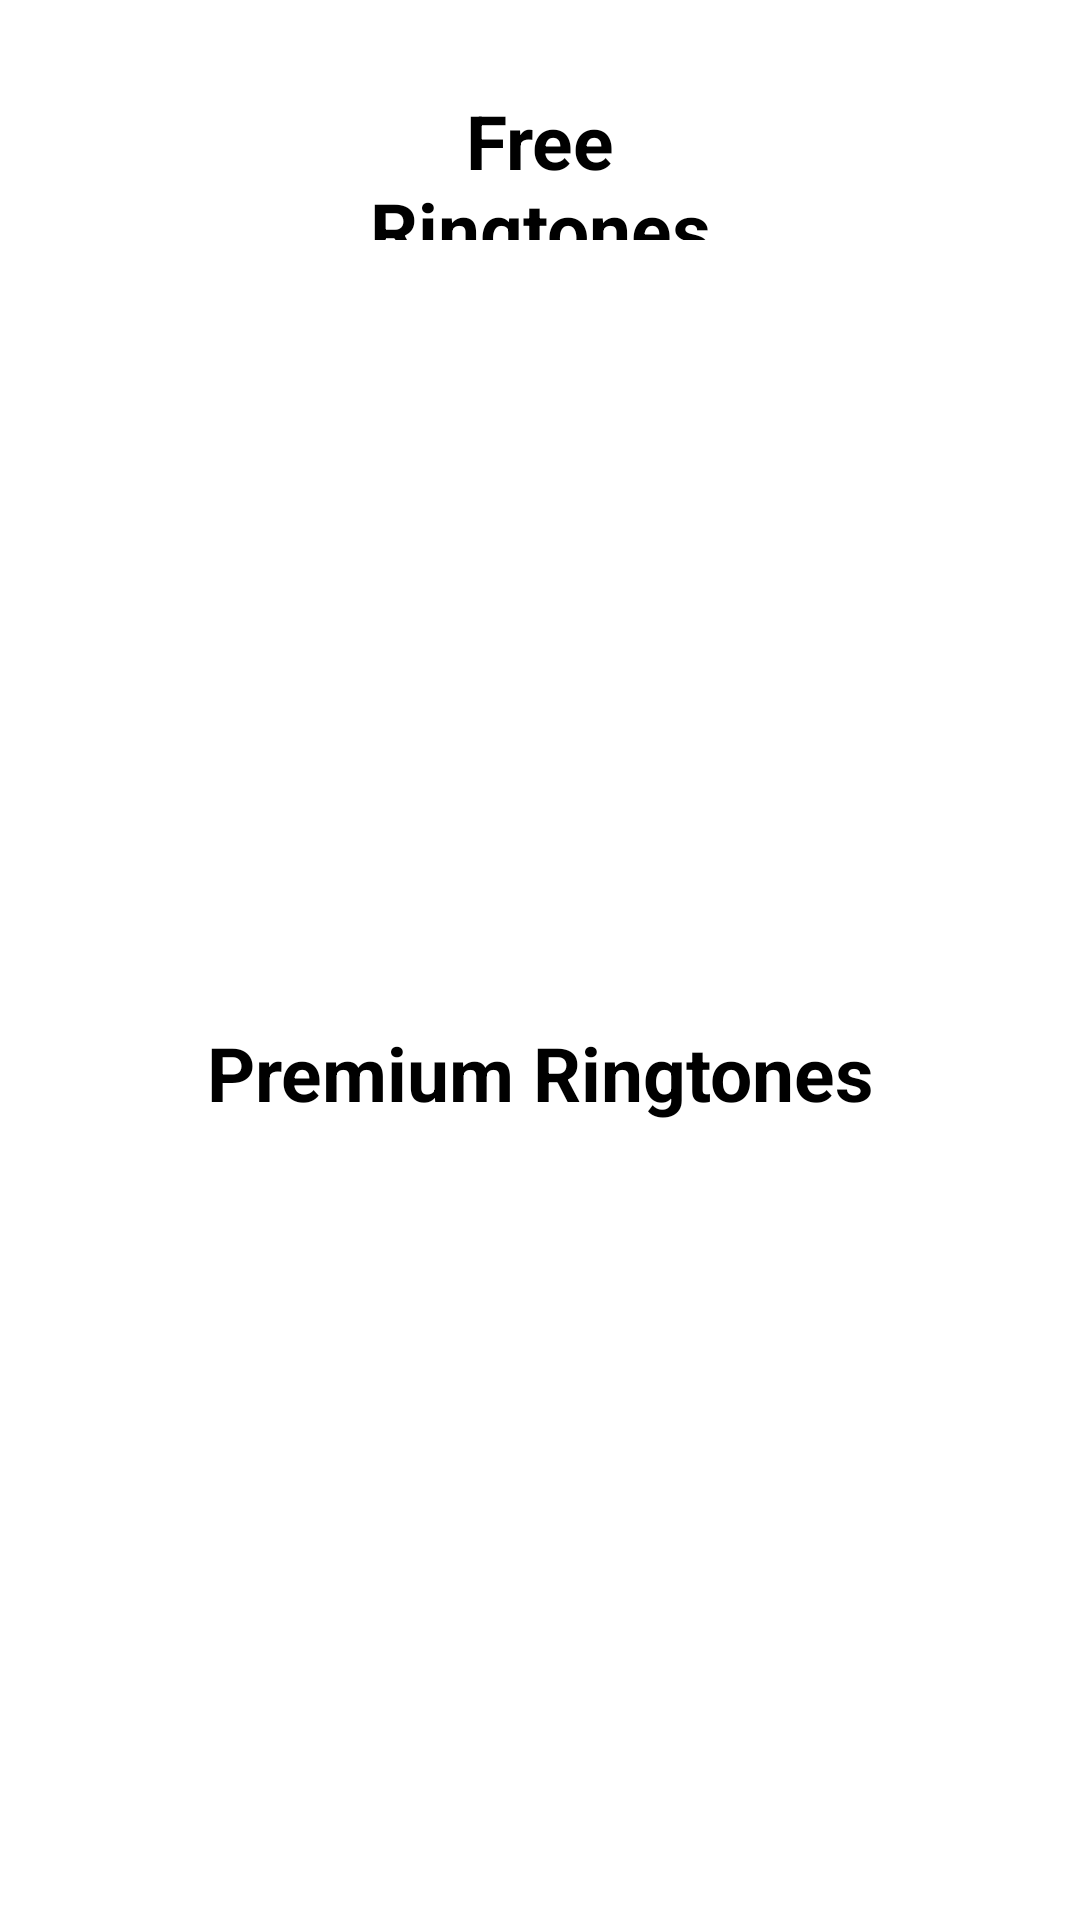

Reconstruct the res/layout file that produces this screen, plus the resources it refers to.
<!-- AndroidManifest.xml: application theme Theme.NatuRing -->
<!-- res/layout/activity_search_screen.xml -->
<?xml version="1.0" encoding="utf-8"?>
<layout
    xmlns:android="http://schemas.android.com/apk/res/android"
    xmlns:app="http://schemas.android.com/apk/res-auto"
    xmlns:tools="http://schemas.android.com/tools"
    tools:viewBindingIgnore="true"
    xmlns:bind="http://schemas.android.com/tools">

    <data>
        <variable
            name="SearchScreenViewModel"
            type="com.example.naturing.viewmodels.SearchScreenViewModel" />

    </data>


    <androidx.constraintlayout.widget.ConstraintLayout
        android:layout_width="match_parent"
        android:layout_height="match_parent"
        tools:context=".view.SearchScreenActivity">


        <TextView
            android:id="@+id/searchFreeRingtonesTV"
            android:layout_width="0dp"
            android:layout_height="50dp"
            android:layout_marginStart="100dp"
            android:layout_marginTop="30dp"
            android:layout_marginEnd="100dp"
            android:gravity="center"
            android:text="@string/ucretsiz_sesler"
            android:textColor="@color/black"
            android:textSize="25sp"
            android:textStyle="bold"
            app:layout_constraintEnd_toEndOf="parent"
            app:layout_constraintStart_toStartOf="parent"
            app:layout_constraintTop_toTopOf="parent" />

        <androidx.recyclerview.widget.RecyclerView
            android:id="@+id/searchSayfaUcretsizRecyclerView"
            android:layout_width="383dp"
            android:layout_height="0dp"
            android:layout_marginTop="20dp"
            android:layout_marginBottom="20dp"
            app:layoutManager="androidx.recyclerview.widget.LinearLayoutManager"
            app:layout_constraintBottom_toTopOf="@+id/searchPremiumRingtonesTV"
            app:layout_constraintEnd_toEndOf="@+id/searchFreeRingtonesTV"
            app:layout_constraintHorizontal_bias="0.5"
            app:layout_constraintStart_toStartOf="@+id/searchFreeRingtonesTV"
            app:layout_constraintTop_toBottomOf="@+id/searchFreeRingtonesTV" />


        <TextView
            android:id="@+id/searchPremiumRingtonesTV"
            android:layout_width="0dp"
            android:layout_height="50dp"
            android:gravity="center"
            android:text="@string/ucretli_sesler"
            android:textColor="@color/black"
            android:textSize="25sp"
            android:textStyle="bold"
            app:layout_constraintBottom_toTopOf="@+id/searchSayfaUcretliRecyclerView"
            app:layout_constraintEnd_toEndOf="@+id/searchSayfaUcretsizRecyclerView"
            app:layout_constraintHorizontal_bias="0.5"
            app:layout_constraintStart_toStartOf="@+id/searchSayfaUcretsizRecyclerView"
            app:layout_constraintTop_toBottomOf="@+id/searchSayfaUcretsizRecyclerView" />

        <androidx.recyclerview.widget.RecyclerView
            android:id="@+id/searchSayfaUcretliRecyclerView"
            android:layout_width="383dp"
            android:layout_height="0dp"
            android:layout_marginTop="20dp"
            android:layout_marginBottom="25dp"
            app:layoutManager="androidx.recyclerview.widget.LinearLayoutManager"
            app:layout_constraintBottom_toBottomOf="parent"
            app:layout_constraintEnd_toEndOf="@+id/searchPremiumRingtonesTV"
            app:layout_constraintStart_toStartOf="@+id/searchPremiumRingtonesTV"
            app:layout_constraintTop_toBottomOf="@+id/searchPremiumRingtonesTV" />


    </androidx.constraintlayout.widget.ConstraintLayout>

</layout>
<!-- resources referenced by this layout -->
<resources>
  <string name="ucretli_sesler">Premium Ringtones</string>
  <string name="ucretsiz_sesler">Free Ringtones</string>
  <style name="Theme.NatuRing" parent="Theme.MaterialComponents.DayNight.NoActionBar">
          
          <item name="colorPrimary">@color/purple_500</item>
          <item name="colorPrimaryVariant">@color/purple_700</item>
          <item name="colorOnPrimary">@color/white</item>
          
          <item name="colorSecondary">@color/teal_200</item>
          <item name="colorSecondaryVariant">@color/teal_700</item>
          <item name="colorOnSecondary">@color/black</item>
          
          <item name="android:statusBarColor">?attr/colorPrimaryVariant</item>
          
      </style>
  <!-- not gathered from this repository: default colours our renderer supplied (Android Studio template values) -->
  <color name="purple_500">#FF6200EE</color>
  <color name="purple_700">#FF3700B3</color>
  <color name="teal_200">#FF03DAC5</color>
  <color name="teal_700">#FF018786</color>
  <color name="black">#FF000000</color>
  <color name="white">#FFFFFFFF</color>
</resources>
